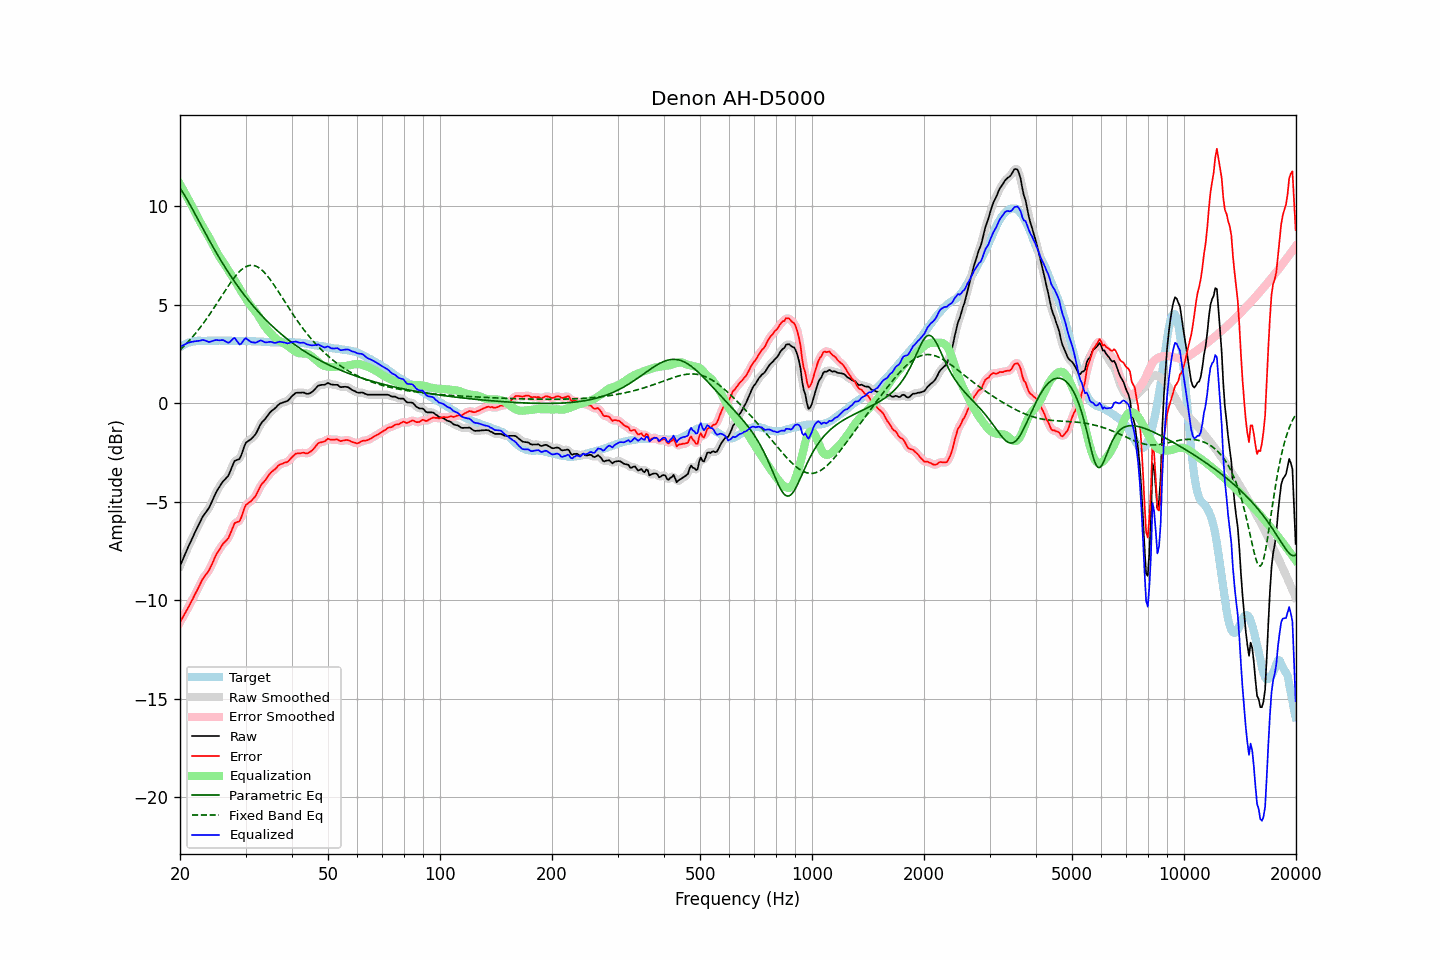

The file beside this chart, header and first rows:
frequency, raw, error, smoothed, error_smoothed, equalization, parametric_eq, fixed_band_eq, equalized_raw, equalized_smoothed, target
20.00, -8.26, -11.12, -8.27, -11.12, 11.12, 10.94, 2.71, 2.86, 2.85, 2.85
20.20, -8.07, -10.98, -8.07, -10.98, 10.98, 10.81, 2.78, 2.90, 2.90, 2.90
20.40, -7.88, -10.84, -7.88, -10.83, 10.83, 10.68, 2.86, 2.95, 2.95, 2.95
20.61, -7.70, -10.68, -7.69, -10.69, 10.69, 10.55, 2.94, 2.99, 2.99, 2.98
20.81, -7.50, -10.54, -7.51, -10.54, 10.54, 10.41, 3.03, 3.03, 3.03, 3.03
21.02, -7.31, -10.39, -7.32, -10.39, 10.39, 10.26, 3.11, 3.07, 3.07, 3.07
21.23, -7.14, -10.24, -7.14, -10.24, 10.23, 10.12, 3.20, 3.09, 3.09, 3.09
21.44, -6.96, -10.08, -6.97, -10.08, 10.08, 9.97, 3.29, 3.12, 3.11, 3.11
21.66, -6.80, -9.93, -6.79, -9.92, 9.92, 9.82, 3.39, 3.12, 3.13, 3.13
21.87, -6.61, -9.76, -6.62, -9.76, 9.76, 9.67, 3.48, 3.15, 3.14, 3.14
22.09, -6.44, -9.61, -6.44, -9.60, 9.59, 9.52, 3.58, 3.15, 3.15, 3.16
22.31, -6.27, -9.45, -6.27, -9.44, 9.43, 9.36, 3.68, 3.16, 3.16, 3.17
22.54, -6.11, -9.28, -6.10, -9.28, 9.28, 9.21, 3.79, 3.17, 3.18, 3.17
22.76, -5.94, -9.12, -5.94, -9.11, 9.13, 9.06, 3.89, 3.19, 3.19, 3.17
22.99, -5.78, -8.94, -5.79, -8.95, 8.99, 8.91, 4.00, 3.22, 3.21, 3.16
23.22, -5.66, -8.82, -5.66, -8.82, 8.86, 8.76, 4.11, 3.20, 3.20, 3.16
23.45, -5.54, -8.71, -5.55, -8.71, 8.72, 8.61, 4.23, 3.17, 3.17, 3.16
23.69, -5.44, -8.61, -5.44, -8.61, 8.58, 8.46, 4.34, 3.14, 3.14, 3.17
23.92, -5.32, -8.50, -5.31, -8.48, 8.43, 8.31, 4.46, 3.11, 3.12, 3.17
24.16, -5.15, -8.33, -5.15, -8.33, 8.28, 8.16, 4.58, 3.13, 3.13, 3.17
24.40, -4.97, -8.16, -4.97, -8.15, 8.13, 8.01, 4.70, 3.16, 3.16, 3.18
24.65, -4.79, -7.96, -4.78, -7.96, 7.97, 7.87, 4.83, 3.19, 3.19, 3.17
24.89, -4.60, -7.78, -4.61, -7.78, 7.81, 7.73, 4.95, 3.21, 3.20, 3.17
25.14, -4.44, -7.62, -4.45, -7.63, 7.65, 7.59, 5.08, 3.21, 3.20, 3.17
25.39, -4.31, -7.50, -4.31, -7.49, 7.51, 7.45, 5.21, 3.20, 3.20, 3.18
25.65, -4.19, -7.37, -4.18, -7.36, 7.38, 7.31, 5.33, 3.20, 3.20, 3.18
25.91, -4.06, -7.23, -4.06, -7.24, 7.26, 7.18, 5.46, 3.21, 3.20, 3.17
26.16, -3.94, -7.12, -3.95, -7.13, 7.15, 7.04, 5.59, 3.20, 3.19, 3.17
26.43, -3.87, -7.04, -3.87, -7.04, 7.02, 6.91, 5.71, 3.16, 3.16, 3.17
26.69, -3.77, -6.95, -3.78, -6.95, 6.89, 6.78, 5.84, 3.12, 3.11, 3.17
26.96, -3.69, -6.86, -3.66, -6.84, 6.75, 6.66, 5.96, 3.07, 3.09, 3.17
27.23, -3.51, -6.68, -3.50, -6.68, 6.62, 6.53, 6.08, 3.11, 3.12, 3.17
27.50, -3.31, -6.48, -3.30, -6.47, 6.50, 6.41, 6.19, 3.19, 3.20, 3.17
27.77, -3.10, -6.27, -3.10, -6.27, 6.37, 6.29, 6.31, 3.27, 3.27, 3.16
28.05, -2.92, -6.09, -2.97, -6.13, 6.25, 6.17, 6.41, 3.32, 3.28, 3.16
28.33, -2.89, -6.05, -2.90, -6.06, 6.11, 6.05, 6.51, 3.21, 3.21, 3.15
28.62, -2.87, -6.02, -2.86, -6.02, 5.96, 5.94, 6.60, 3.10, 3.10, 3.15
28.90, -2.83, -6.00, -2.80, -5.95, 5.82, 5.82, 6.69, 2.99, 3.02, 3.16
29.19, -2.66, -5.82, -2.65, -5.80, 5.69, 5.71, 6.76, 3.02, 3.04, 3.15
29.48, -2.42, -5.59, -2.43, -5.59, 5.56, 5.60, 6.83, 3.13, 3.13, 3.16
29.78, -2.19, -5.34, -2.20, -5.36, 5.43, 5.50, 6.89, 3.24, 3.23, 3.15
30.08, -2.00, -5.16, -2.03, -5.19, 5.31, 5.39, 6.93, 3.31, 3.27, 3.16
30.38, -1.95, -5.10, -1.93, -5.09, 5.18, 5.29, 6.97, 3.24, 3.25, 3.15
30.68, -1.89, -5.04, -1.88, -5.03, 5.06, 5.19, 6.99, 3.18, 3.18, 3.15
30.99, -1.84, -4.99, -1.83, -4.98, 4.95, 5.09, 7.00, 3.12, 3.12, 3.15
31.30, -1.76, -4.90, -1.76, -4.91, 4.85, 4.99, 7.00, 3.09, 3.09, 3.14
31.61, -1.67, -4.81, -1.67, -4.82, 4.75, 4.89, 6.99, 3.09, 3.08, 3.14
31.93, -1.58, -4.72, -1.56, -4.70, 4.65, 4.80, 6.97, 3.07, 3.09, 3.14
32.24, -1.42, -4.56, -1.42, -4.55, 4.53, 4.71, 6.93, 3.11, 3.12, 3.13
32.57, -1.26, -4.39, -1.26, -4.39, 4.41, 4.62, 6.88, 3.15, 3.15, 3.13
32.89, -1.08, -4.22, -1.10, -4.23, 4.27, 4.53, 6.83, 3.19, 3.17, 3.13
33.22, -0.96, -4.09, -0.98, -4.10, 4.14, 4.44, 6.76, 3.17, 3.16, 3.12
33.55, -0.88, -4.01, -0.88, -4.00, 4.01, 4.35, 6.68, 3.12, 3.13, 3.12
33.89, -0.80, -3.91, -0.79, -3.90, 3.89, 4.27, 6.59, 3.09, 3.10, 3.11
34.23, -0.69, -3.80, -0.68, -3.80, 3.78, 4.19, 6.50, 3.09, 3.09, 3.11
34.57, -0.57, -3.68, -0.57, -3.68, 3.68, 4.11, 6.40, 3.10, 3.10, 3.10
34.92, -0.47, -3.57, -0.47, -3.57, 3.59, 4.03, 6.29, 3.12, 3.11, 3.10
35.27, -0.39, -3.48, -0.39, -3.49, 3.50, 3.95, 6.18, 3.11, 3.11, 3.09
35.62, -0.33, -3.42, -0.32, -3.42, 3.41, 3.87, 6.06, 3.09, 3.09, 3.09
35.97, -0.26, -3.36, -0.26, -3.35, 3.33, 3.80, 5.94, 3.07, 3.07, 3.09
... 635 more rows
